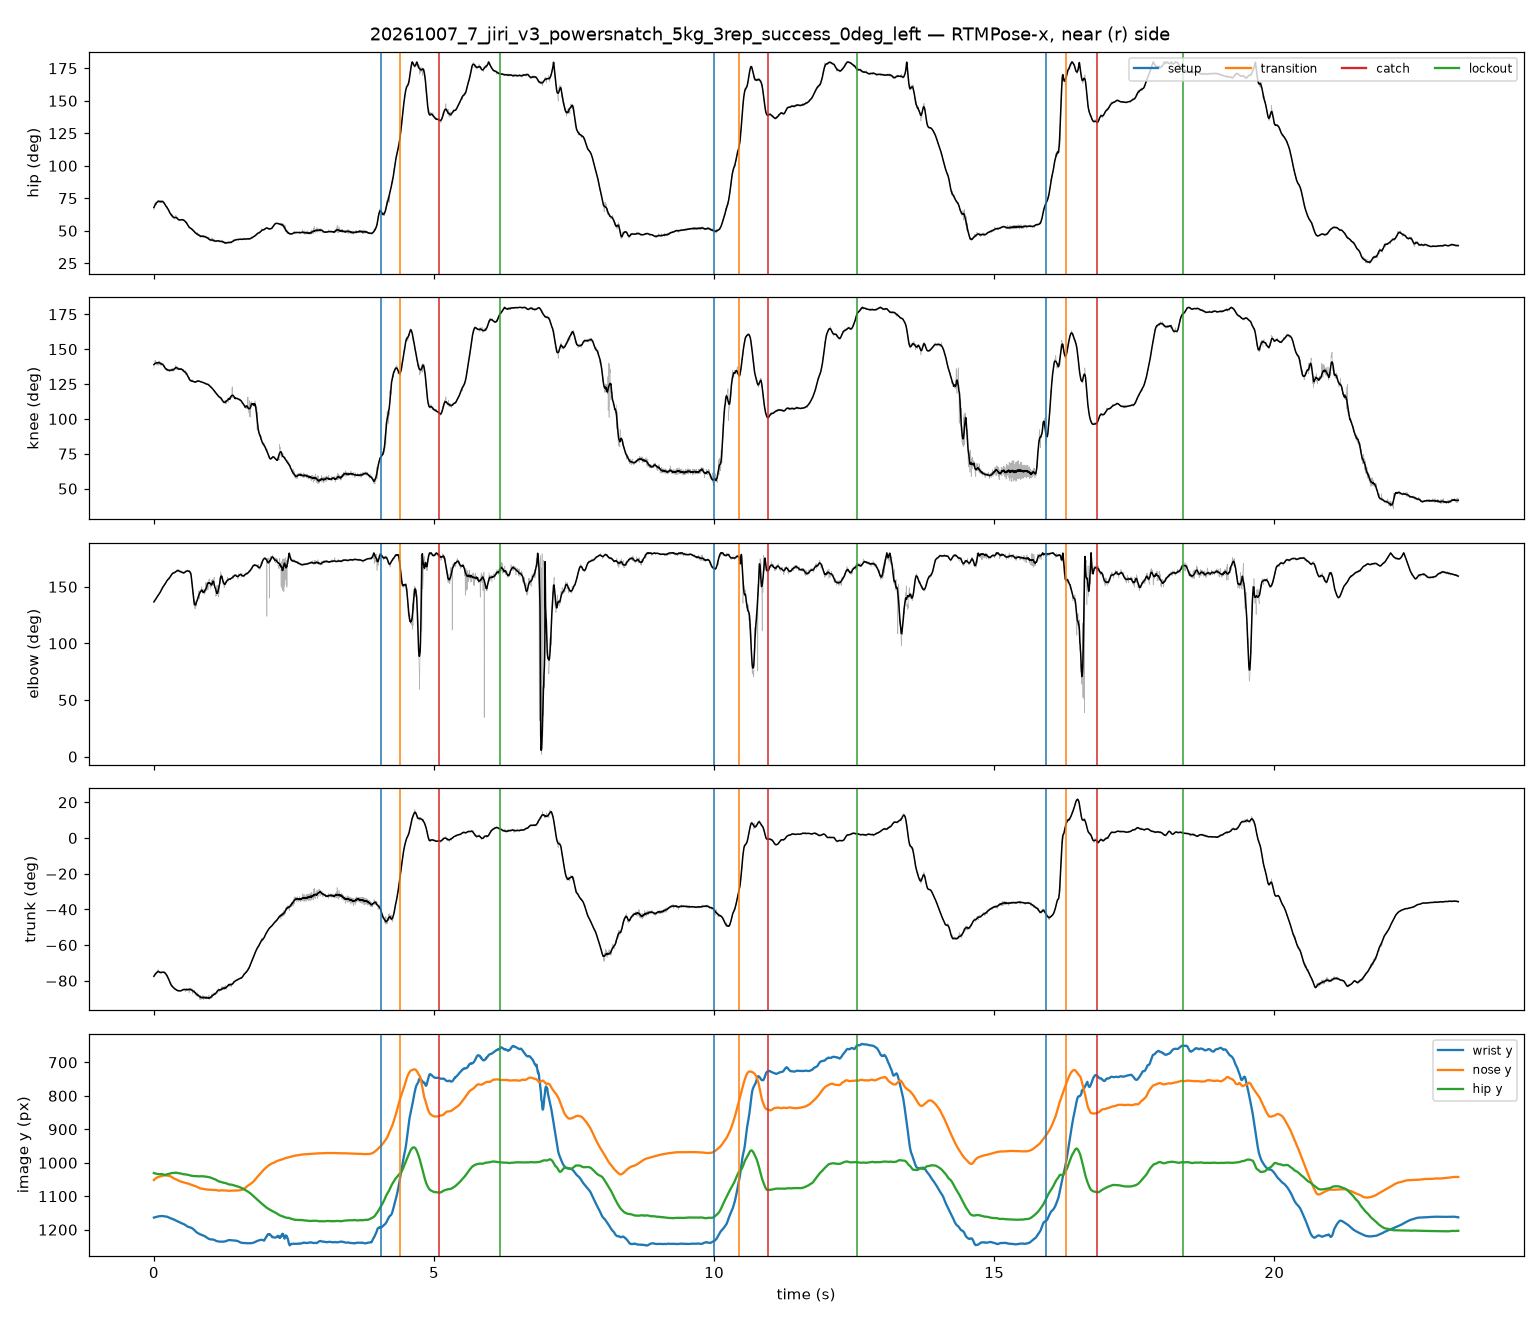

The table this chart was drawn from, first rows:
frame, t_s, hip_raw, knee_raw, elbow_raw, trunk_raw, hip_smooth, knee_smooth, elbow_smooth, trunk_smooth, nose_x, nose_y, nose_score, l_eye_x, l_eye_y, l_eye_score, r_eye_x, r_eye_y, r_eye_score, l_ear_x, l_ear_y, l_ear_score, r_ear_x, r_ear_y
0, 0.00000, 66.02, 136.2, 136.7, -77.5, 67.87, 139, 136.7, -77.53, 496.1, 1051, 0.931, 488.6, 1041, 0.940, 486.4, 1043, 0.798, 497.6, 1019, 1.032, 493.9, 1011
1, 0.00417, 68.37, 138.7, 136.9, -76.94, 68.31, 139.1, 137, -77.29, 497.2, 1051, 0.865, 488.9, 1041, 0.861, 485.9, 1043, 0.717, 497.9, 1019, 0.999, 493.4, 1008
2, 0.00833, 68.62, 138.8, 137.3, -76.87, 68.72, 139.3, 137.3, -77.06, 497.5, 1051, 0.909, 489.2, 1041, 0.913, 487, 1043, 0.761, 497.5, 1018, 1.001, 493, 1008
3, 0.01250, 69.77, 140.2, 137.8, -76.72, 69.12, 139.4, 137.6, -76.84, 497.1, 1050, 0.871, 488.8, 1040, 0.865, 486.6, 1042, 0.717, 497.1, 1018, 0.978, 492.6, 1007
4, 0.01667, 70.71, 141.1, 137.8, -76.42, 69.5, 139.6, 138, -76.63, 495.9, 1049, 0.925, 488.4, 1039, 0.912, 486.1, 1042, 0.775, 497.4, 1017, 0.992, 492.1, 1007
5, 0.02083, 71.51, 142.1, 138.6, -76.34, 69.86, 139.7, 138.3, -76.44, 496.2, 1048, 0.920, 488.7, 1039, 0.894, 487.2, 1041, 0.760, 497.7, 1017, 0.961, 491, 1006
6, 0.02500, 70.67, 140.8, 138.6, -76.26, 70.19, 139.8, 138.6, -76.26, 495.1, 1047, 0.974, 487.5, 1037, 0.957, 486, 1040, 0.834, 498.1, 1017, 1.036, 491.3, 1008
7, 0.02917, 71.41, 141.6, 138.7, -76.34, 70.5, 139.9, 138.9, -76.08, 494.6, 1047, 0.968, 487.9, 1037, 0.946, 486.4, 1040, 0.813, 496.9, 1016, 0.985, 490.1, 1007
8, 0.03333, 70.25, 141.3, 138.8, -76.87, 70.8, 140, 139.2, -75.93, 495, 1046, 0.983, 487.4, 1036, 0.964, 485.9, 1039, 0.833, 497.2, 1015, 1.039, 491.2, 1007
9, 0.03750, 70.75, 139.9, 139.6, -76.19, 71.07, 140.1, 139.5, -75.78, 495.3, 1046, 0.932, 487.8, 1036, 0.905, 486.3, 1039, 0.756, 496.8, 1015, 0.952, 490, 1005
10, 0.04167, 69.84, 138.5, 140.1, -76.11, 71.33, 140.2, 139.9, -75.64, 494.9, 1046, 0.950, 487.3, 1035, 0.945, 486.6, 1037, 0.793, 497.9, 1016, 1.052, 491.1, 1007
11, 0.04583, 71.5, 139.8, 140, -75.81, 71.56, 140.3, 140.2, -75.52, 495.9, 1045, 0.906, 487.7, 1035, 0.883, 486.2, 1036, 0.728, 498.2, 1015, 0.990, 489.9, 1005
12, 0.05000, 70.78, 138.7, 140.1, -75.35, 71.77, 140.4, 140.5, -75.41, 494.8, 1044, 0.991, 486.5, 1034, 0.982, 485.7, 1036, 0.825, 497.8, 1014, 1.066, 491.8, 1008
13, 0.05417, 71.49, 140.6, 140.9, -75.89, 71.83, 140.2, 140.8, -75.28, 495.9, 1044, 0.916, 486.8, 1034, 0.916, 486.1, 1037, 0.753, 498.1, 1014, 1.049, 490.6, 1005
14, 0.05833, 71.89, 140.1, 141.3, -75.05, 72.01, 140.2, 141.1, -75.18, 494.7, 1044, 0.963, 486.4, 1034, 0.970, 485.6, 1036, 0.792, 497.7, 1014, 1.076, 490.9, 1007
15, 0.06250, 72.9, 140.6, 142.1, -75.03, 72.03, 140.1, 141.4, -75.09, 495, 1044, 0.944, 486.7, 1034, 0.936, 485.2, 1036, 0.763, 497.3, 1014, 1.043, 489, 1004
16, 0.06667, 71.66, 138.8, 141.3, -74.01, 72.17, 140, 141.8, -75.02, 494.6, 1044, 1.031, 485.5, 1033, 1.042, 485.5, 1035, 0.860, 497.6, 1013, 1.098, 492.3, 1007
17, 0.07083, 73.4, 140.9, 141.8, -74.8, 72.29, 140.1, 142, -74.93, 494.2, 1043, 0.950, 486.6, 1033, 0.914, 485.1, 1036, 0.758, 497.2, 1012, 1.011, 488.1, 1003
18, 0.07500, 72.05, 138.1, 141.9, -73.63, 72.5, 140.2, 142.3, -74.91, 494.5, 1042, 0.990, 485.4, 1033, 0.985, 484.7, 1034, 0.808, 497.5, 1013, 1.085, 493.8, 1006
19, 0.07917, 73.67, 141.4, 143.1, -74.63, 72.56, 140.2, 142.6, -74.86, 494.1, 1043, 0.922, 486.5, 1033, 0.867, 485, 1035, 0.710, 497.1, 1011, 0.973, 488, 1002
20, 0.08333, 72.65, 141.3, 143, -75.27, 72.74, 140.3, 142.9, -74.85, 493.7, 1043, 0.970, 485.3, 1033, 0.930, 484.6, 1035, 0.770, 496.7, 1012, 1.033, 488.4, 1002
21, 0.08750, 73, 140.8, 143.4, -75.03, 72.71, 140.3, 143.2, -74.91, 493.2, 1042, 0.948, 485.7, 1033, 0.900, 483.4, 1035, 0.739, 497, 1011, 0.959, 487.9, 1001
22, 0.09167, 72.21, 140.5, 143.6, -75.27, 72.76, 140.4, 143.5, -74.99, 493.6, 1042, 0.975, 485.2, 1032, 0.937, 484.5, 1034, 0.769, 497.4, 1011, 1.038, 491.3, 1003
23, 0.09583, 72.91, 141.5, 143.8, -75.57, 72.64, 140.3, 143.8, -75.08, 493.9, 1042, 0.936, 486.3, 1032, 0.872, 484.8, 1034, 0.715, 497, 1010, 0.920, 487.1, 1000
24, 0.1, 72.77, 140.3, 143.8, -75.26, 72.64, 140.2, 144.1, -75.16, 493.5, 1042, 0.914, 486.7, 1032, 0.867, 484.4, 1033, 0.703, 497.3, 1011, 0.985, 488.2, 1001
25, 0.1042, 72.45, 140, 144.4, -75.65, 72.52, 140, 144.4, -75.23, 493.6, 1041, 0.946, 486.1, 1032, 0.911, 484.5, 1033, 0.750, 497.4, 1011, 1.003, 491.4, 1001
26, 0.1083, 71.39, 138.6, 144.8, -75.27, 72.45, 139.9, 144.7, -75.32, 493, 1041, 1.015, 484.7, 1031, 0.994, 483.9, 1032, 0.830, 496.8, 1011, 1.075, 492.2, 1003
27, 0.1125, 73.37, 140.6, 144.7, -75.34, 72.38, 139.8, 145.2, -75.38, 493.9, 1041, 0.924, 486.3, 1031, 0.885, 484.8, 1033, 0.729, 497.6, 1010, 0.986, 492.3, 1000
28, 0.1167, 71.76, 139.5, 144.9, -75.35, 72.44, 139.8, 145.6, -75.44, 494, 1041, 0.981, 484.9, 1031, 0.966, 484.9, 1032, 0.795, 497, 1010, 1.082, 493.2, 1002
29, 0.1208, 72.6, 139.6, 146.2, -75.73, 72.39, 139.7, 146, -75.41, 493.3, 1041, 0.942, 485.8, 1031, 0.910, 483.6, 1032, 0.760, 496.3, 1009, 1.020, 491.8, 1000
30, 0.125, 71.58, 138.2, 146.4, -74.91, 72.48, 139.7, 146.4, -75.45, 493.4, 1041, 1.007, 484.5, 1030, 1.008, 483.7, 1032, 0.838, 496.4, 1010, 1.094, 493.4, 1002
31, 0.1292, 72.77, 139.7, 146.5, -75.73, 72.41, 139.4, 146.7, -75.36, 493.6, 1040, 0.950, 485.4, 1030, 0.916, 483.9, 1032, 0.763, 496.5, 1008, 0.999, 488.4, 999.5
32, 0.1333, 71.49, 138.6, 147.2, -75.51, 72.48, 139.4, 147.2, -75.35, 492.9, 1040, 0.989, 484.8, 1030, 0.988, 483.3, 1032, 0.815, 496.6, 1009, 1.084, 493.7, 1002
33, 0.1375, 73.16, 140.3, 147.7, -75.5, 72.45, 139.3, 147.6, -75.31, 493.1, 1040, 0.953, 484.9, 1030, 0.926, 483.4, 1032, 0.776, 496.8, 1008, 1.007, 491.6, 999.6
34, 0.1417, 71.92, 138.6, 148.1, -74.91, 72.48, 139.2, 148, -75.3, 493.2, 1040, 0.984, 484.3, 1029, 0.991, 483.6, 1031, 0.819, 496.1, 1009, 1.089, 493.9, 1002
35, 0.1458, 73, 139.3, 149.4, -74.97, 72.44, 139.1, 148.5, -75.24, 493.3, 1039, 0.958, 485.2, 1029, 0.945, 483.7, 1031, 0.786, 496.2, 1008, 1.057, 493.3, 1000
36, 0.15, 72.39, 139.3, 148.8, -75.21, 72.44, 139.1, 148.8, -75.26, 493.4, 1039, 0.977, 484.6, 1028, 0.975, 483.9, 1031, 0.811, 496.3, 1008, 1.085, 494.1, 1001
37, 0.1542, 73.24, 139.7, 149.1, -75.05, 72.43, 139.1, 149.2, -75.27, 492.8, 1039, 0.933, 484.7, 1028, 0.925, 483.3, 1031, 0.777, 496.4, 1008, 1.054, 493.5, 1001
38, 0.1583, 72.6, 139.5, 150.1, -75.43, 72.42, 139, 149.6, -75.27, 492.2, 1039, 0.968, 484.1, 1028, 0.965, 483.4, 1031, 0.813, 495.8, 1007, 1.062, 493.6, 1001
39, 0.1625, 73.08, 139.8, 149.5, -75.21, 72.22, 138.8, 149.9, -75.27, 493, 1039, 0.934, 485, 1028, 0.928, 484.3, 1031, 0.780, 495.9, 1007, 1.028, 493.8, 1000
40, 0.1667, 71.64, 138.4, 149.7, -75.44, 72.15, 138.7, 150.2, -75.27, 493.1, 1038, 0.972, 484.4, 1028, 0.992, 483.7, 1030, 0.829, 496, 1007, 1.082, 495.3, 1001
41, 0.1708, 71.84, 138.5, 150.6, -75.67, 71.94, 138.4, 150.4, -75.23, 492.5, 1038, 0.973, 484.6, 1028, 0.988, 483.9, 1030, 0.836, 496.1, 1007, 1.066, 494.7, 1001
42, 0.175, 70.88, 137.1, 151, -75.09, 71.81, 138.2, 150.7, -75.27, 493.4, 1038, 1.024, 484, 1028, 1.056, 484, 1030, 0.906, 496.3, 1007, 1.103, 495.5, 1001
43, 0.1792, 71.9, 138.2, 151.4, -75.44, 71.5, 137.9, 151, -75.25, 492.8, 1038, 0.982, 484.9, 1028, 0.986, 484.2, 1030, 0.838, 496.4, 1006, 1.053, 494.2, 1001
44, 0.1833, 70.93, 136.9, 151, -74.95, 71.32, 137.6, 151.3, -75.29, 492.9, 1038, 1.042, 484.3, 1028, 1.076, 483.6, 1030, 0.924, 496.5, 1007, 1.108, 495.8, 1001
45, 0.1875, 71.52, 138.3, 151.7, -75.89, 70.92, 137.3, 151.6, -75.37, 491.6, 1038, 0.997, 484.5, 1028, 0.993, 483.7, 1030, 0.854, 495.9, 1006, 1.060, 494.4, 1002
46, 0.1917, 70.78, 137, 151.7, -75.11, 70.69, 137.1, 151.9, -75.52, 492.4, 1038, 1.035, 484.6, 1028, 1.062, 483.9, 1030, 0.913, 496.7, 1006, 1.109, 496, 1001
47, 0.1958, 70.54, 137.3, 151.8, -76.11, 70.36, 136.8, 152.2, -75.58, 492.6, 1038, 0.987, 484.8, 1028, 0.999, 484, 1030, 0.849, 496.1, 1006, 1.081, 496.1, 1001
48, 0.2, 70.09, 136.4, 152.6, -75.47, 70.08, 136.5, 152.5, -75.69, 492.7, 1038, 1.002, 484.2, 1028, 1.040, 484.2, 1030, 0.883, 495.5, 1006, 1.099, 496.2, 1001
49, 0.2042, 69.7, 135.8, 152.9, -75.26, 69.73, 136.2, 152.9, -75.83, 492.4, 1038, 0.997, 484.6, 1028, 1.034, 483.9, 1030, 0.874, 495.9, 1006, 1.106, 496.6, 1001
50, 0.2083, 68.64, 135.1, 152.7, -75.89, 69.47, 136, 153.2, -75.98, 491.4, 1038, 1.050, 483.5, 1028, 1.090, 482.8, 1030, 0.933, 495.6, 1005, 1.119, 496.3, 1001
51, 0.2125, 69.61, 136.2, 153.2, -75.68, 69.19, 135.9, 153.6, -76.15, 492.5, 1038, 0.997, 483.9, 1028, 1.018, 483.9, 1029, 0.852, 496, 1006, 1.105, 497.5, 1001
52, 0.2167, 68.82, 135.2, 154.1, -75.96, 68.97, 135.8, 153.9, -76.37, 492.2, 1038, 1.019, 483.6, 1028, 1.047, 483.6, 1030, 0.885, 495, 1005, 1.109, 496.4, 1001
53, 0.2208, 69, 136.2, 154.5, -77.14, 68.67, 135.7, 154.2, -76.58, 490.4, 1038, 0.978, 483.2, 1028, 0.987, 482.5, 1031, 0.817, 495.4, 1005, 1.078, 496.1, 1002
54, 0.225, 67.57, 134.7, 154.8, -76.61, 68.44, 135.6, 154.7, -76.81, 490.8, 1038, 1.029, 482.9, 1028, 1.061, 482.9, 1030, 0.894, 495.1, 1005, 1.111, 495.9, 1002
55, 0.2292, 68.68, 136.4, 155.3, -77.37, 68.12, 135.4, 155, -76.97, 490.5, 1038, 0.979, 483.3, 1028, 0.973, 482.6, 1030, 0.810, 494.8, 1005, 1.053, 494.8, 1002
56, 0.2333, 66.99, 135.2, 155.6, -77.86, 67.92, 135.3, 155.4, -77.17, 490.9, 1038, 1.002, 483, 1029, 1.001, 483, 1030, 0.839, 495.3, 1006, 1.093, 495.3, 1002
57, 0.2375, 68.62, 136.1, 155.3, -77.78, 67.63, 135.2, 155.6, -77.33, 490.6, 1038, 0.961, 484.1, 1029, 0.920, 483.4, 1031, 0.776, 494.2, 1005, 0.957, 495, 1001
58, 0.2417, 67.01, 134.2, 155.8, -77.05, 67.37, 135.2, 155.9, -77.64, 491, 1038, 1.018, 482.3, 1028, 1.041, 482.3, 1030, 0.882, 494.7, 1006, 1.105, 496.1, 1002
59, 0.2458, 66.79, 135.5, 156.2, -78.39, 67.06, 135.1, 156.2, -77.86, 490.7, 1039, 0.991, 483.4, 1029, 0.970, 482.7, 1031, 0.806, 495.1, 1006, 1.070, 497.3, 1002
... 5,529 more rows
